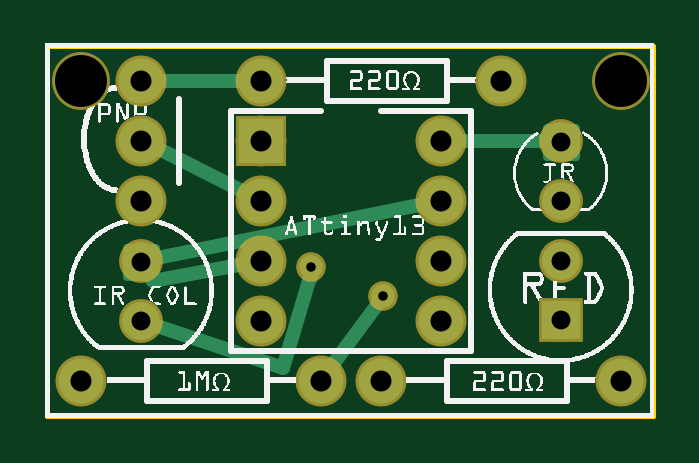
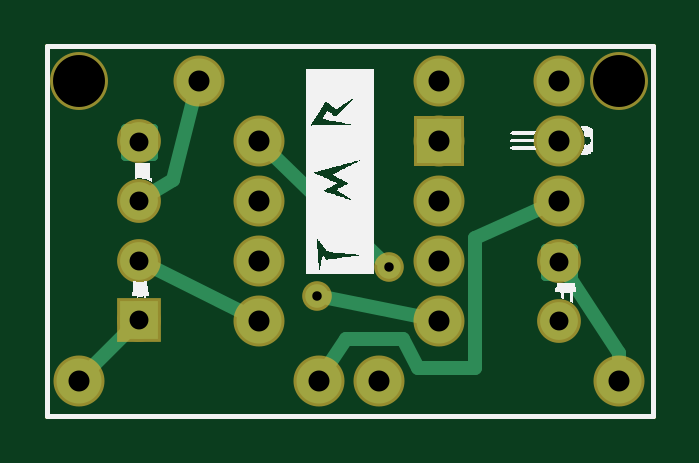
Circuit board: 8 layer files. Board 25.6 x 15.6 mm.
- outline: PCB-backup_contour.gm1 (367 bytes)
- bottom_copper: PCB-backup_copperBottom.gbl (1370 bytes)
- top_copper: PCB-backup_copperTop.gtl (1278 bytes)
- drill: PCB-backup_drill.txt (566 bytes)
- bottom_mask: PCB-backup_maskBottom.gbs (976 bytes)
- top_mask: PCB-backup_maskTop.gts (976 bytes)
- bottom_silk: PCB-backup_silkBottom.gbo (18910 bytes)
- top_silk: PCB-backup_silkTop.gto (104165 bytes)

=== outline: PCB-backup_contour.gm1 ===
G04 MADE WITH FRITZING*
G04 WWW.FRITZING.ORG*
G04 DOUBLE SIDED*
G04 HOLES PLATED*
G04 CONTOUR ON CENTER OF CONTOUR VECTOR*
%ASAXBY*%
%FSLAX23Y23*%
%MOIN*%
%OFA0B0*%
%SFA1.0B1.0*%
%ADD10R,1.016650X0.624071*%
%ADD11C,0.008000*%
%ADD10C,0.008*%
%LNCONTOUR*%
G90*
G70*
G54D10*
G54D11*
X4Y620D02*
X1013Y620D01*
X1013Y4D01*
X4Y4D01*
X4Y620D01*
D02*
G04 End of contour*
M02*
=== bottom_copper: PCB-backup_copperBottom.gbl ===
G04 MADE WITH FRITZING*
G04 WWW.FRITZING.ORG*
G04 DOUBLE SIDED*
G04 HOLES PLATED*
G04 CONTOUR ON CENTER OF CONTOUR VECTOR*
%ASAXBY*%
%FSLAX23Y23*%
%MOIN*%
%OFA0B0*%
%SFA1.0B1.0*%
%ADD10C,0.039370*%
%ADD11C,0.075000*%
%ADD12C,0.062992*%
%ADD13R,0.075000X0.075000*%
%ADD14R,0.062992X0.062992*%
%ADD15C,0.024000*%
%ADD16C,0.015748*%
%ADD17R,0.001000X0.001000*%
%LNCOPPER0*%
G90*
G70*
G54D10*
X444Y252D03*
X564Y204D03*
G54D11*
X360Y462D03*
X660Y462D03*
X360Y362D03*
X660Y362D03*
X360Y262D03*
X660Y262D03*
X360Y162D03*
X660Y162D03*
G54D12*
X860Y164D03*
X860Y262D03*
G54D11*
X560Y62D03*
X960Y62D03*
X360Y562D03*
X760Y562D03*
X160Y562D03*
X160Y462D03*
X160Y362D03*
X60Y62D03*
X460Y62D03*
G54D12*
X160Y261D03*
X160Y162D03*
X860Y461D03*
X860Y362D03*
G54D13*
X360Y462D03*
G54D14*
X860Y164D03*
G54D15*
X879Y145D02*
X940Y83D01*
D02*
X545Y86D02*
X516Y132D01*
X516Y132D02*
X420Y132D01*
X420Y132D02*
X396Y84D01*
X396Y84D02*
X300Y84D01*
X300Y84D02*
X300Y300D01*
X300Y300D02*
X186Y351D01*
D02*
X60Y91D02*
X60Y108D01*
D02*
X60Y108D02*
X146Y238D01*
D02*
X458Y265D02*
X640Y442D01*
D02*
X545Y200D02*
X388Y168D01*
D02*
X768Y535D02*
X804Y396D01*
D02*
X804Y396D02*
X837Y376D01*
D02*
X686Y175D02*
X836Y250D01*
G54D16*
X137Y237D02*
X137Y284D01*
X184Y284D01*
X184Y237D01*
X137Y237D01*
D02*
X837Y437D02*
X837Y484D01*
X884Y484D01*
X884Y437D01*
X837Y437D01*
D02*
G54D17*
D02*
G04 End of Copper0*
M02*
=== top_copper: PCB-backup_copperTop.gtl ===
G04 MADE WITH FRITZING*
G04 WWW.FRITZING.ORG*
G04 DOUBLE SIDED*
G04 HOLES PLATED*
G04 CONTOUR ON CENTER OF CONTOUR VECTOR*
%ASAXBY*%
%FSLAX23Y23*%
%MOIN*%
%OFA0B0*%
%SFA1.0B1.0*%
%ADD10C,0.039370*%
%ADD11C,0.075000*%
%ADD12C,0.062992*%
%ADD13R,0.075000X0.075000*%
%ADD14R,0.062992X0.062992*%
%ADD15C,0.024000*%
%ADD16C,0.015748*%
%ADD17R,0.001000X0.001000*%
%LNCOPPER1*%
G90*
G70*
G54D10*
X444Y252D03*
X564Y204D03*
G54D11*
X360Y462D03*
X660Y462D03*
X360Y362D03*
X660Y362D03*
X360Y262D03*
X660Y262D03*
X360Y162D03*
X660Y162D03*
G54D12*
X860Y164D03*
X860Y262D03*
G54D11*
X560Y62D03*
X960Y62D03*
X360Y562D03*
X760Y562D03*
X160Y562D03*
X160Y462D03*
X160Y362D03*
X60Y62D03*
X460Y62D03*
G54D12*
X160Y261D03*
X160Y162D03*
X860Y461D03*
X860Y362D03*
G54D13*
X360Y462D03*
G54D14*
X860Y164D03*
G54D15*
X189Y562D02*
X332Y562D01*
D02*
X187Y266D02*
X632Y357D01*
D02*
X833Y461D02*
X689Y462D01*
D02*
X186Y154D02*
X396Y84D01*
D02*
X180Y228D02*
X174Y238D01*
D02*
X332Y257D02*
X180Y228D01*
D02*
X477Y85D02*
X553Y189D01*
D02*
X444Y240D02*
X444Y233D01*
D02*
X396Y84D02*
X444Y240D01*
D02*
X335Y375D02*
X186Y450D01*
G54D16*
X137Y237D02*
X137Y284D01*
X184Y284D01*
X184Y237D01*
X137Y237D01*
D02*
X837Y437D02*
X837Y484D01*
X884Y484D01*
X884Y437D01*
X837Y437D01*
D02*
G54D17*
D02*
G04 End of Copper1*
M02*
=== drill: PCB-backup_drill.txt ===
; NON-PLATED HOLES START AT T1
; THROUGH (PLATED) HOLES START AT T100
M48
INCH
T1C0.086614
T100C0.015748
T101C0.035000
T102C0.031497
%
T1
X000603Y005623
X009603Y005623
T100
X004440Y002520
X005640Y002040
T101
X000603Y000623
X003603Y004623
X006603Y002623
X003603Y005623
X006603Y003623
X009603Y000623
X006603Y004623
X004603Y000623
X003603Y001623
X001603Y003623
X005603Y000623
X003603Y002623
X001603Y004623
X007603Y005623
X003603Y003623
X001603Y005623
X006603Y001623
T102
X008603Y001638
X008603Y002623
X001603Y001623
X001603Y002607
X008603Y003623
X008603Y004607
T00
M30

=== bottom_mask: PCB-backup_maskBottom.gbs ===
G04 MADE WITH FRITZING*
G04 WWW.FRITZING.ORG*
G04 DOUBLE SIDED*
G04 HOLES PLATED*
G04 CONTOUR ON CENTER OF CONTOUR VECTOR*
%ASAXBY*%
%FSLAX23Y23*%
%MOIN*%
%OFA0B0*%
%SFA1.0B1.0*%
%ADD10C,0.049370*%
%ADD11C,0.096614*%
%ADD12C,0.085000*%
%ADD13C,0.072992*%
%ADD14R,0.085000X0.085000*%
%ADD15R,0.072992X0.072992*%
%ADD16C,0.025748*%
%LNMASK0*%
G90*
G70*
G54D10*
X444Y252D03*
X564Y204D03*
G54D11*
X960Y562D03*
X60Y562D03*
G54D12*
X360Y462D03*
X660Y462D03*
X360Y362D03*
X660Y362D03*
X360Y262D03*
X660Y262D03*
X360Y162D03*
X660Y162D03*
G54D13*
X860Y164D03*
X860Y262D03*
G54D12*
X560Y62D03*
X960Y62D03*
X360Y562D03*
X760Y562D03*
X160Y562D03*
X160Y462D03*
X160Y362D03*
X60Y62D03*
X460Y62D03*
G54D13*
X160Y261D03*
X160Y162D03*
X860Y461D03*
X860Y362D03*
G54D14*
X360Y462D03*
G54D15*
X860Y164D03*
G54D16*
G36*
X137Y237D02*
X137Y284D01*
X184Y284D01*
X184Y237D01*
X137Y237D01*
G37*
D02*
G36*
X837Y437D02*
X837Y484D01*
X884Y484D01*
X884Y437D01*
X837Y437D01*
G37*
D02*
G04 End of Mask0*
M02*
=== top_mask: PCB-backup_maskTop.gts ===
G04 MADE WITH FRITZING*
G04 WWW.FRITZING.ORG*
G04 DOUBLE SIDED*
G04 HOLES PLATED*
G04 CONTOUR ON CENTER OF CONTOUR VECTOR*
%ASAXBY*%
%FSLAX23Y23*%
%MOIN*%
%OFA0B0*%
%SFA1.0B1.0*%
%ADD10C,0.049370*%
%ADD11C,0.096614*%
%ADD12C,0.085000*%
%ADD13C,0.072992*%
%ADD14R,0.085000X0.085000*%
%ADD15R,0.072992X0.072992*%
%ADD16C,0.025748*%
%LNMASK1*%
G90*
G70*
G54D10*
X444Y252D03*
X564Y204D03*
G54D11*
X960Y562D03*
X60Y562D03*
G54D12*
X360Y462D03*
X660Y462D03*
X360Y362D03*
X660Y362D03*
X360Y262D03*
X660Y262D03*
X360Y162D03*
X660Y162D03*
G54D13*
X860Y164D03*
X860Y262D03*
G54D12*
X560Y62D03*
X960Y62D03*
X360Y562D03*
X760Y562D03*
X160Y562D03*
X160Y462D03*
X160Y362D03*
X60Y62D03*
X460Y62D03*
G54D13*
X160Y261D03*
X160Y162D03*
X860Y461D03*
X860Y362D03*
G54D14*
X360Y462D03*
G54D15*
X860Y164D03*
G54D16*
G36*
X137Y237D02*
X137Y284D01*
X184Y284D01*
X184Y237D01*
X137Y237D01*
G37*
D02*
G36*
X837Y437D02*
X837Y484D01*
X884Y484D01*
X884Y437D01*
X837Y437D01*
G37*
D02*
G04 End of Mask1*
M02*
=== bottom_silk: PCB-backup_silkBottom.gbo (18910 bytes, source omitted) ===
=== top_silk: PCB-backup_silkTop.gto (104165 bytes, source omitted) ===
